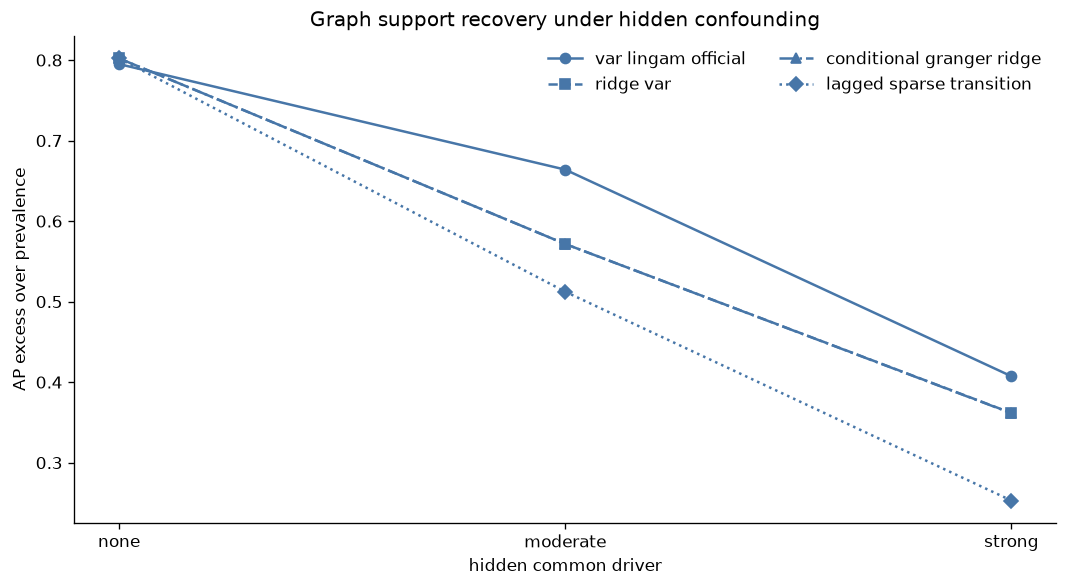

The file beside this chart, header and first rows:
metric_id, estimand, claim_level, direction, optimum, unit, role, method, scenario, view, horizon, count, mean, std, median, min, max, se, ci95_low, ci95_high, ci_method
effect.linear_transition_coefficient_vs_…, typed_complete_state_channel, M1, up, , dimensionless, secondary, conditional_granger_ridge, causally_sufficient, complete_state, 1, 5, 0.8022, 0.03801, 0.8, 0.7667, 0.8556, 0.017, 0.755, 0.8494, two-sided Student-t interval over indepe…
effect.linear_transition_coefficient_vs_…, typed_complete_state_channel, M1, up, , dimensionless, secondary, conditional_granger_ridge, moderate_hidden_common_driver, complete_state, 1, 5, 0.5716, 0.09352, 0.5585, 0.4603, 0.7044, 0.04182, 0.4555, 0.6878, two-sided Student-t interval over indepe…
effect.linear_transition_coefficient_vs_…, typed_complete_state_channel, M1, up, , dimensionless, secondary, conditional_granger_ridge, strong_hidden_common_driver, complete_state, 1, 5, 0.3614, 0.2051, 0.3475, 0.1113, 0.6069, 0.09173, 0.1067, 0.6161, two-sided Student-t interval over indepe…
effect.linear_transition_coefficient_vs_…, typed_complete_state_channel, M1, up, , dimensionless, secondary, lagged_sparse_transition, causally_sufficient, complete_state, 1, 5, 0.8022, 0.03801, 0.8, 0.7667, 0.8556, 0.017, 0.755, 0.8494, two-sided Student-t interval over indepe…
effect.linear_transition_coefficient_vs_…, typed_complete_state_channel, M1, up, , dimensionless, secondary, lagged_sparse_transition, moderate_hidden_common_driver, complete_state, 1, 5, 0.5124, 0.09874, 0.5061, 0.4222, 0.666, 0.04416, 0.3898, 0.635, two-sided Student-t interval over indepe…
effect.linear_transition_coefficient_vs_…, typed_complete_state_channel, M1, up, , dimensionless, secondary, lagged_sparse_transition, strong_hidden_common_driver, complete_state, 1, 5, 0.253, 0.1274, 0.261, 0.103, 0.4444, 0.05698, 0.09476, 0.4111, two-sided Student-t interval over indepe…
effect.linear_transition_coefficient_vs_…, typed_complete_state_channel, M1, up, , dimensionless, secondary, ridge_var, causally_sufficient, complete_state, 1, 5, 0.8022, 0.03801, 0.8, 0.7667, 0.8556, 0.017, 0.755, 0.8494, two-sided Student-t interval over indepe…
effect.linear_transition_coefficient_vs_…, typed_complete_state_channel, M1, up, , dimensionless, secondary, ridge_var, moderate_hidden_common_driver, complete_state, 1, 5, 0.5716, 0.09352, 0.5585, 0.4603, 0.7044, 0.04182, 0.4555, 0.6878, two-sided Student-t interval over indepe…
effect.linear_transition_coefficient_vs_…, typed_complete_state_channel, M1, up, , dimensionless, secondary, ridge_var, strong_hidden_common_driver, complete_state, 1, 5, 0.3617, 0.2051, 0.3486, 0.1113, 0.6069, 0.09172, 0.1071, 0.6164, two-sided Student-t interval over indepe…
effect.linear_transition_coefficient_vs_…, typed_complete_state_channel, M1, up, , dimensionless, secondary, var_lingam_official, causally_sufficient, complete_state, 1, 5, 0.7951, 0.03753, 0.8, 0.7489, 0.8411, 0.01678, 0.7485, 0.8417, two-sided Student-t interval over indepe…
effect.linear_transition_coefficient_vs_…, typed_complete_state_channel, M1, up, , dimensionless, secondary, var_lingam_official, moderate_hidden_common_driver, complete_state, 1, 5, 0.664, 0.07101, 0.6698, 0.5806, 0.7698, 0.03175, 0.5758, 0.7522, two-sided Student-t interval over indepe…
effect.linear_transition_coefficient_vs_…, typed_complete_state_channel, M1, up, , dimensionless, secondary, var_lingam_official, strong_hidden_common_driver, complete_state, 1, 5, 0.4073, 0.08127, 0.4322, 0.2658, 0.4721, 0.03635, 0.3064, 0.5082, two-sided Student-t interval over indepe…
